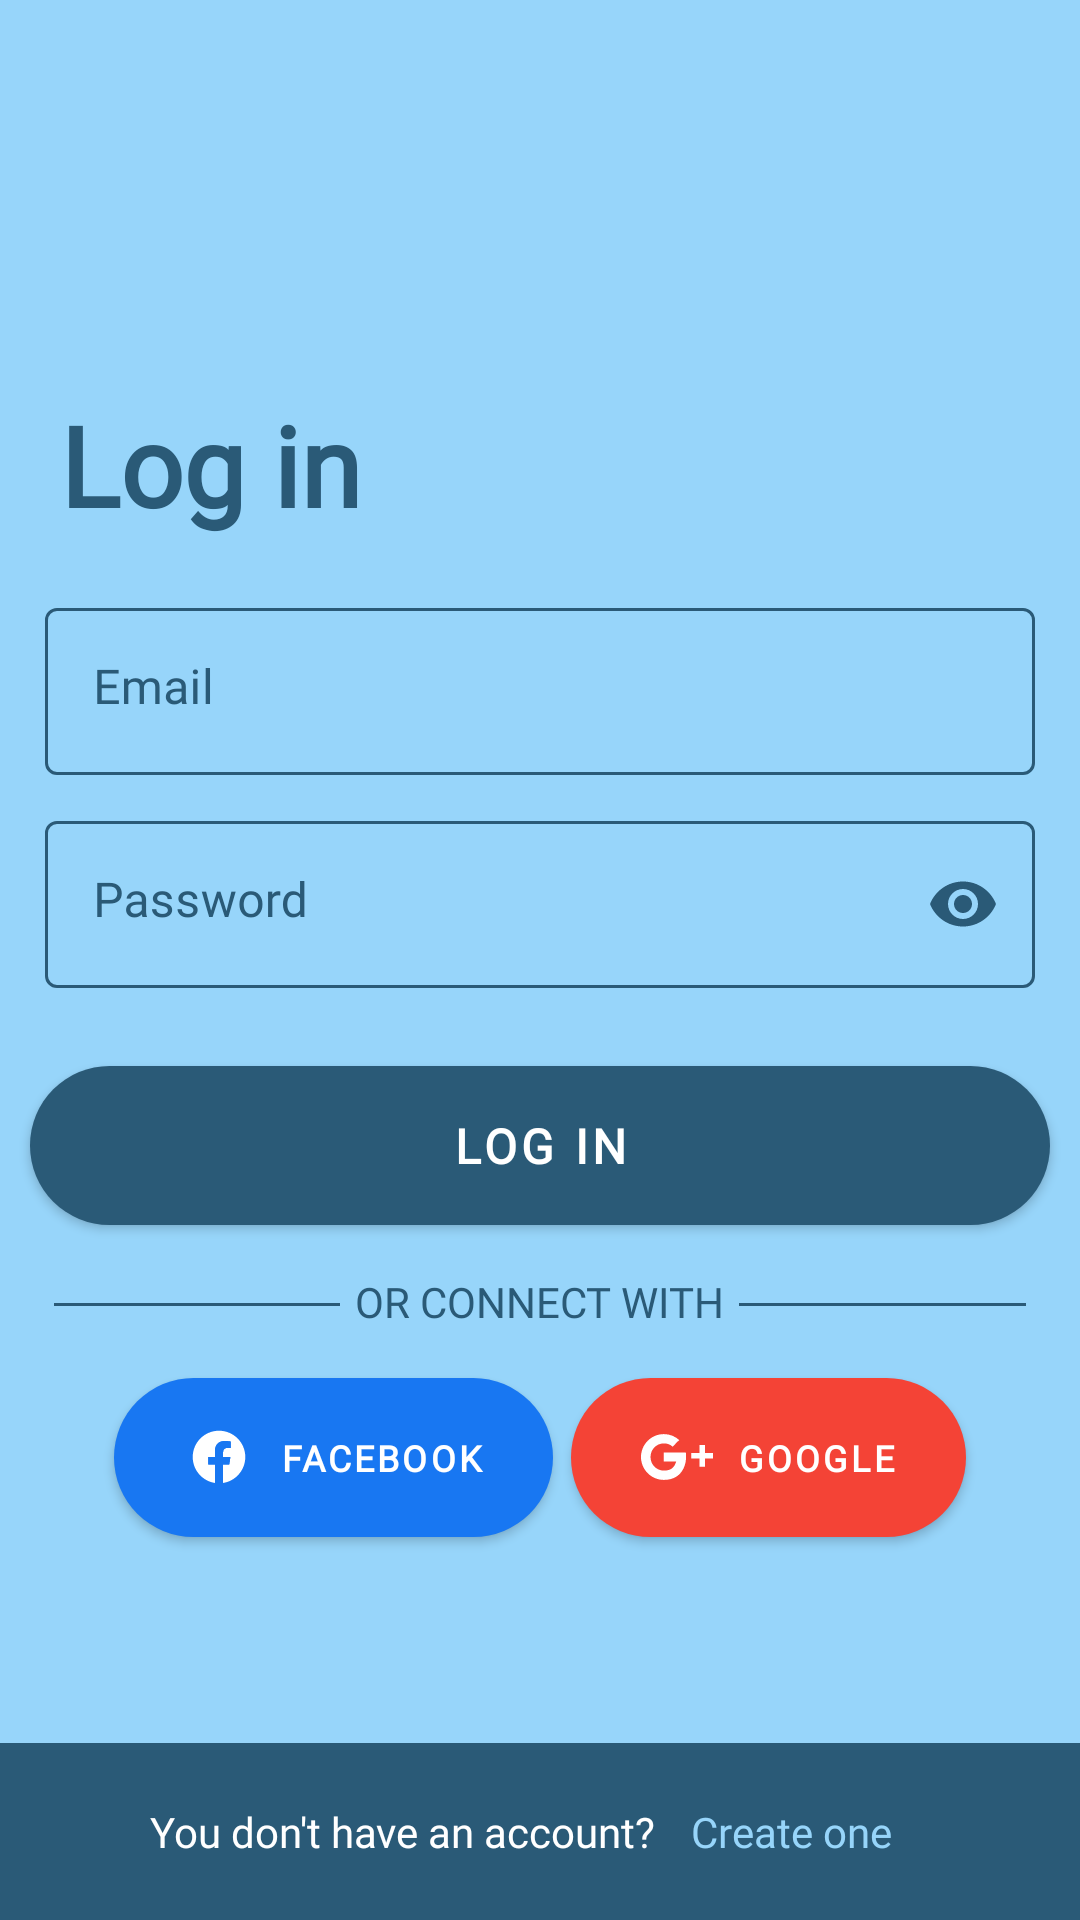

Here is an Android app screen rendered from its layout file. Give the layout XML and the strings, colors and styles it references.
<!-- AndroidManifest.xml: application theme AppTheme -->
<!-- res/layout/login_layout.xml -->
<?xml version="1.0" encoding="utf-8"?>
<androidx.constraintlayout.widget.ConstraintLayout xmlns:android="http://schemas.android.com/apk/res/android"
    xmlns:app="http://schemas.android.com/apk/res-auto"
    xmlns:tools="http://schemas.android.com/tools"
    android:layout_width="match_parent"
    android:layout_height="match_parent"
    android:background="@color/colorPrimaryDark">

    <TextView
        android:id="@+id/logintxt"
        android:layout_width="match_parent"
        android:layout_height="wrap_content"
        android:layout_margin="20dp"
        android:fontFamily="@font/product_sans_bold"
        android:text="@string/log_in"
        android:textColor="@color/colorPrimary"
        android:textSize="37sp"
        android:textStyle="bold"
        app:layout_constraintBottom_toBottomOf="parent"
        app:layout_constraintEnd_toEndOf="parent"
        app:layout_constraintHorizontal_bias="0.4"
        app:layout_constraintStart_toStartOf="parent"
        app:layout_constraintTop_toTopOf="parent"
        app:layout_constraintVertical_bias="0.19999999" />

    <LinearLayout
        android:id="@+id/lin1"
        android:layout_width="match_parent"
        android:layout_height="wrap_content"
        android:layout_marginStart="10dp"
        android:layout_marginEnd="10dp"
        android:orientation="vertical"
        app:layout_constraintBottom_toBottomOf="parent"
        app:layout_constraintEnd_toEndOf="parent"
        app:layout_constraintStart_toStartOf="parent"
        app:layout_constraintTop_toBottomOf="@+id/logintxt"
        app:layout_constraintVertical_bias="0.04000002">

        <com.google.android.material.textfield.TextInputLayout
            style="@style/Widget.MaterialComponents.TextInputLayout.OutlinedBox"
            android:layout_width="match_parent"
            android:layout_height="wrap_content"
            android:padding="5dp"
            android:textColorHint="@color/colorPrimary"
            app:boxStrokeColor="@color/text_input_stroke_color">

            <com.google.android.material.textfield.TextInputEditText
                android:id="@+id/editTextEmail1"
                android:layout_width="match_parent"
                android:layout_height="wrap_content"
                android:fontFamily="@font/product_sans_bold"
                android:gravity="top"
                android:hint="@string/email"
                android:inputType="textEmailAddress"
                android:maxLines="2"
                android:textColor="@color/colorPrimary"
                android:textSize="16sp" />
        </com.google.android.material.textfield.TextInputLayout>

        <com.google.android.material.textfield.TextInputLayout
            style="@style/Widget.MaterialComponents.TextInputLayout.OutlinedBox"
            android:layout_width="match_parent"
            android:layout_height="wrap_content"
            android:padding="5dp"
            android:textColorHint="@color/colorPrimary"
            app:boxStrokeColor="@color/text_input_stroke_color"
            app:passwordToggleEnabled="true"
            app:passwordToggleTint="@color/colorPrimary">

            <com.google.android.material.textfield.TextInputEditText
                android:id="@+id/editTextPassword1"
                android:layout_width="match_parent"
                android:layout_height="wrap_content"
                android:fontFamily="@font/product_sans_regular"
                android:gravity="top"
                android:hint="@string/password"
                android:inputType="textPassword"
                android:maxLines="2"
                android:textColor="@color/colorPrimary"
                android:textSize="16sp" />
        </com.google.android.material.textfield.TextInputLayout>


    </LinearLayout>

    <com.google.android.material.button.MaterialButton
        android:id="@+id/LoginBtn"
        android:layout_width="match_parent"
        android:layout_height="65dp"
        android:layout_margin="10dp"
        android:fontFamily="@font/product_sans_bold"
        android:text="@string/log_in"
        android:textAllCaps="true"
        android:textColor="@android:color/white"
        android:textSize="16sp"
        android:textStyle="bold"
        app:backgroundTint="@color/colorPrimary"
        app:cornerRadius="50dp"
        app:elevation="10dp"
        app:layout_constraintBottom_toBottomOf="parent"
        app:layout_constraintEnd_toEndOf="parent"
        app:layout_constraintStart_toStartOf="parent"
        app:layout_constraintTop_toBottomOf="@+id/lin1"
        app:layout_constraintVertical_bias="0.022"
        app:rippleColor="@color/colorPrimaryDark" />

    <LinearLayout
        android:id="@+id/connectThirdPartiesLayout"
        android:layout_width="match_parent"
        android:layout_height="wrap_content"
        android:layout_marginStart="8dp"
        android:layout_marginEnd="8dp"
        android:orientation="horizontal"
        android:padding="10dp"
        app:layout_constraintBottom_toTopOf="@+id/linearLayout7"
        app:layout_constraintEnd_toEndOf="parent"
        app:layout_constraintStart_toStartOf="parent"
        app:layout_constraintTop_toBottomOf="@+id/LoginBtn"
        app:layout_constraintVertical_bias="0.0">

        <View
            android:layout_width="0dp"
            android:layout_height="1dp"
            android:layout_marginTop="10dp"
            android:layout_marginEnd="5dp"
            android:layout_weight="1"
            android:background="@color/colorPrimary" />

        <TextView
            android:layout_width="wrap_content"
            android:layout_height="wrap_content"
            android:layout_weight="0"
            android:fontFamily="@font/product_sans_regular"
            android:text="@string/or_connect_with"
            android:textColor="@color/colorPrimary" />

        <View
            android:layout_width="0dp"
            android:layout_height="1dp"
            android:layout_marginStart="5dp"
            android:layout_marginTop="10dp"
            android:layout_weight="1"
            android:background="@color/colorPrimary" />
    </LinearLayout>

    <LinearLayout
        android:id="@+id/thirdPartyLoginLayoutParent"
        android:layout_width="match_parent"
        android:layout_height="wrap_content"
        android:layout_marginStart="8dp"
        android:layout_marginEnd="8dp"
        android:orientation="horizontal"
        app:layout_constraintBottom_toTopOf="@+id/linearLayout7"
        app:layout_constraintEnd_toEndOf="parent"
        app:layout_constraintStart_toStartOf="parent"
        app:layout_constraintTop_toBottomOf="@+id/connectThirdPartiesLayout"
        app:layout_constraintVertical_bias="0.0">

        <com.google.android.material.button.MaterialButton
            android:id="@+id/FaceBookLoginBtn"
            android:layout_width="wrap_content"
            android:layout_height="65dp"
            android:layout_marginStart="30dp"
            android:layout_marginEnd="6dp"
            android:layout_weight="1"
            android:fontFamily="@font/product_sans_bold"
            android:text="@string/facebook"
            android:textAllCaps="true"
            android:textSize="12sp"
            android:textStyle="bold"
            app:backgroundTint="@color/fb_color"
            app:cornerRadius="50dp"
            app:elevation="10dp"
            app:icon="@drawable/ic_facebook_01"
            app:iconGravity="textStart"
            app:iconTintMode="multiply"
            app:rippleColor="@color/colorPrimaryDark" />

        <com.google.android.material.button.MaterialButton
            android:id="@+id/GoogleLoginBtn"
            android:layout_width="wrap_content"
            android:layout_height="65dp"
            android:layout_marginEnd="30dp"
            android:layout_weight="1"
            android:fontFamily="@font/product_sans_bold"
            android:text="@string/google"
            android:textAllCaps="true"
            android:textSize="12sp"
            android:textStyle="bold"
            app:backgroundTint="@color/google_color"
            app:cornerRadius="50dp"
            app:elevation="10dp"
            app:icon="@drawable/ic_google"
            app:iconGravity="textStart"
            app:iconTintMode="multiply"
            app:rippleColor="@color/colorPrimaryDark" />
    </LinearLayout>


    <com.facebook.login.widget.LoginButton
        android:id="@+id/fb_loginButton"
        android:layout_width="match_parent"
        android:layout_height="65dp"
        android:elevation="10dp"
        android:fontFamily="@font/product_sans_bold"
        android:padding="10dp"
        android:textSize="19sp"
        android:textStyle="bold"
        android:visibility="gone"
        app:layout_constraintBottom_toBottomOf="parent"
        app:layout_constraintTop_toBottomOf="@+id/LoginBtn"
        tools:layout_editor_absoluteX="10dp" />

    <com.google.android.gms.common.SignInButton
        android:id="@+id/galoginButton"
        android:layout_width="match_parent"
        android:layout_height="65dp"
        android:elevation="10dp"
        android:fontFamily="@font/product_sans_bold"
        android:padding="10dp"
        android:textSize="19sp"
        android:textStyle="bold"
        android:visibility="gone"
        app:layout_constraintBottom_toBottomOf="parent"
        app:layout_constraintTop_toBottomOf="@+id/LoginBtn"
        tools:layout_editor_absoluteX="10dp" />


    <ProgressBar
        android:id="@+id/LoginProgressBar"
        android:layout_width="44dp"
        android:layout_height="37dp"
        android:elevation="10dp"
        android:theme="@style/AppTheme.WhiteAccent"
        android:visibility="gone"
        app:layout_constraintBottom_toBottomOf="@+id/LoginBtn"
        app:layout_constraintEnd_toEndOf="@+id/LoginBtn"
        app:layout_constraintHorizontal_bias="0.92"
        app:layout_constraintStart_toStartOf="@+id/LoginBtn"
        app:layout_constraintTop_toTopOf="@+id/LoginBtn" />

    <LinearLayout
        android:id="@+id/linearLayout7"
        android:layout_width="match_parent"
        android:layout_height="wrap_content"
        android:background="@color/colorPrimary"
        android:orientation="horizontal"
        android:padding="20dp"
        app:layout_constraintBottom_toBottomOf="parent"
        app:layout_constraintEnd_toEndOf="parent"
        app:layout_constraintStart_toStartOf="parent"
        app:layout_constraintTop_toTopOf="parent"
        app:layout_constraintVertical_bias="1.0">

        <TextView
            android:id="@+id/textView2"
            android:layout_width="wrap_content"
            android:layout_height="wrap_content"
            android:layout_marginStart="30dp"
            android:layout_marginEnd="6dp"
            android:elevation="30dp"
            android:fontFamily="@font/product_sans_regular"
            android:text="@string/you_don_t_have_an_account"
            android:textColor="@android:color/primary_text_dark" />

        <TextView
            android:id="@+id/signUpRedirect"
            android:layout_width="wrap_content"
            android:layout_height="wrap_content"
            android:layout_marginStart="6dp"
            android:elevation="30dp"
            android:fontFamily="@font/product_sans_regular"
            android:text="@string/create_one_acct"
            android:textColor="@color/colorPrimaryDark" />
    </LinearLayout>

</androidx.constraintlayout.widget.ConstraintLayout>
<!-- resources referenced by this layout -->
<resources>
  <color name="colorPrimary">#2A5A77</color>
  <color name="colorPrimaryDark">#97D5FA</color>
  <color name="fb_color">#1877F2</color>
  <color name="google_color">#F44336</color>
  <!-- drawable ic_facebook_01 (drawable) -->
  <vector xmlns:android="http://schemas.android.com/apk/res/android"
      android:width="24dp"
      android:height="24dp"
      android:viewportWidth="500"
      android:viewportHeight="500">
      <path
          android:fillColor="@android:color/white"
          android:pathData="M432.5,250c0,-100.8 -81.7,-182.5 -182.5,-182.5S67.5,149.2 67.5,250c0,91.1 66.7,166.6 154,180.3V302.8h-46.3V250h46.3v-40.2c0,-45.7 27.2,-71 68.9,-71c20,0 40.9,3.6 40.9,3.6v44.9h-23c-22.7,0 -29.7,14.1 -29.7,28.5V250h50.6l-8.1,52.8h-42.5v127.5C365.8,416.6 432.5,341.1 432.5,250z" />
      <path
          android:fillColor="@color/fb_color"
          android:pathData="M321,302.8l8.1,-52.8h-50.6v-34.2c0,-14.4 7.1,-28.5 29.7,-28.5h23v-44.9c0,0 -20.9,-3.6 -40.9,-3.6c-41.7,0 -68.9,25.3 -68.9,71V250h-46.3v52.8h46.3v127.5c9.3,1.5 18.8,2.2 28.5,2.2s19.2,-0.8 28.5,-2.2V302.8H321z" />
  </vector>
  <!-- drawable ic_google (drawable) -->
  <vector xmlns:android="http://schemas.android.com/apk/res/android"
      android:width="24dp"
      android:height="24dp"
      android:viewportWidth="128"
      android:viewportHeight="128">
      <path
          android:fillColor="@android:color/white"
          android:fillType="evenOdd"
          android:pathData="M40.654,55.935v16.13c0,0 15.619,-0.021 21.979,-0.021C59.189,82.5 53.834,88.194 40.654,88.194c-13.338,0 -23.748,-10.832 -23.748,-24.194s10.41,-24.194 23.748,-24.194c7.052,0 11.607,2.483 15.784,5.944c3.344,-3.35 3.065,-3.828 11.573,-11.877c-7.222,-6.586 -16.822,-10.6 -27.357,-10.6C18.201,23.273 0,41.507 0,64c0,22.493 18.201,40.727 40.654,40.727c33.561,0 41.763,-29.275 39.044,-48.792H40.654zM113.912,56.742V42.628h-10.063v14.113H89.358v10.081h14.491v14.517h10.063V66.823H128V56.742H113.912z" />
  </vector>
  <string name="create_one_acct">Create one</string>
  <string name="email">Email</string>
  <string name="facebook">facebook</string>
  <string name="google">google</string>
  <string name="log_in">Log in</string>
  <string name="or_connect_with">OR CONNECT WITH</string>
  <string name="password">Password</string>
  <string name="you_don_t_have_an_account">You don\'t have an account?</string>
  <style name="AppTheme.WhiteAccent">
          <item name="colorAccent">@android:color/white</item> 
      </style>
  <style name="AppTheme" parent="Theme.MaterialComponents.Light.NoActionBar">
          
          <item name="colorPrimary">@color/colorPrimary</item>
          <item name="colorPrimaryDark">@color/colorPrimaryDark</item>
          <item name="colorAccent">@color/colorAccent</item>
      </style>
  <color name="colorAccent">#00C853</color>
</resources>
